Run: headless pygame with SDL's dummy video driver; simulated clock (each Clock.tick advances the game by its frame time, no real sleeping); random seed 0; keys injected as events and as key.get_pressed() state; no mouse input.
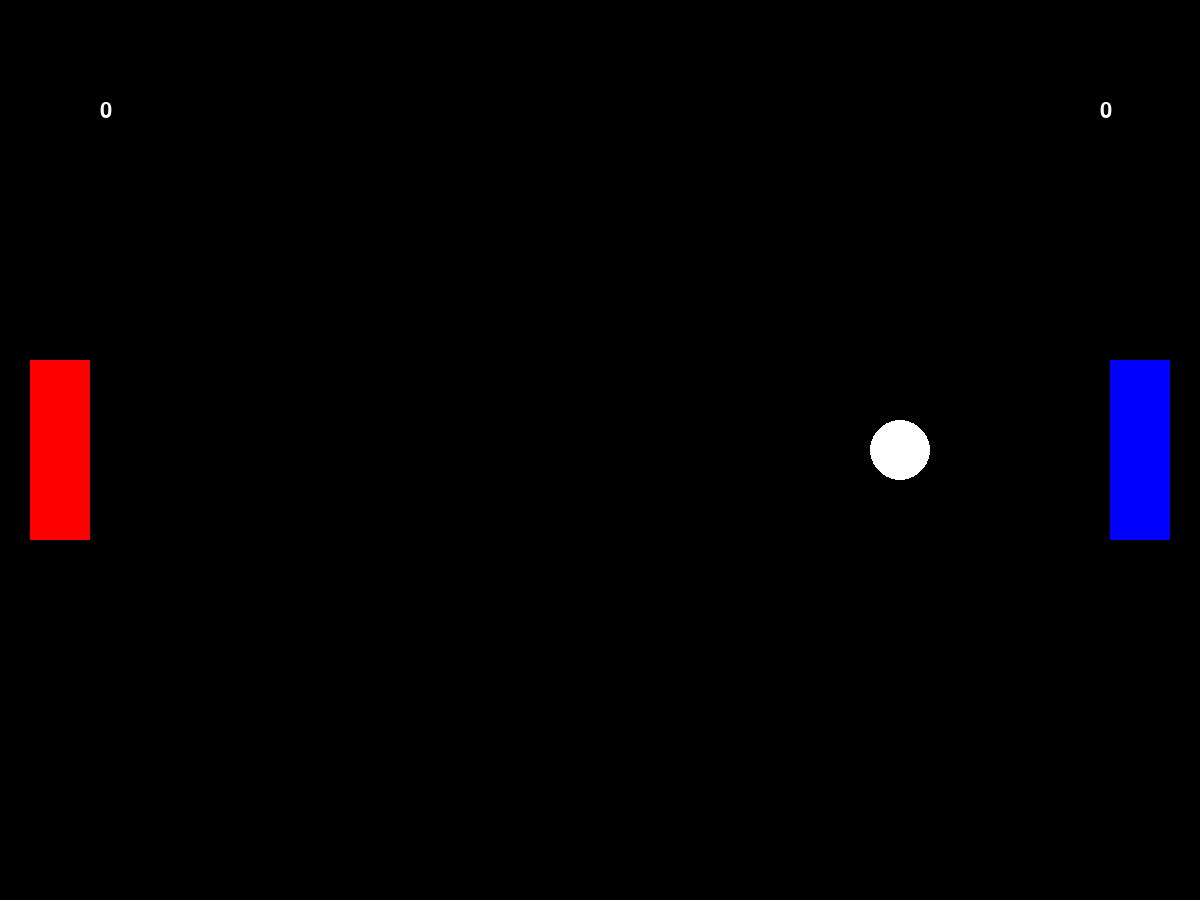
Frame 1 of 4 · flips 1–60 · no input
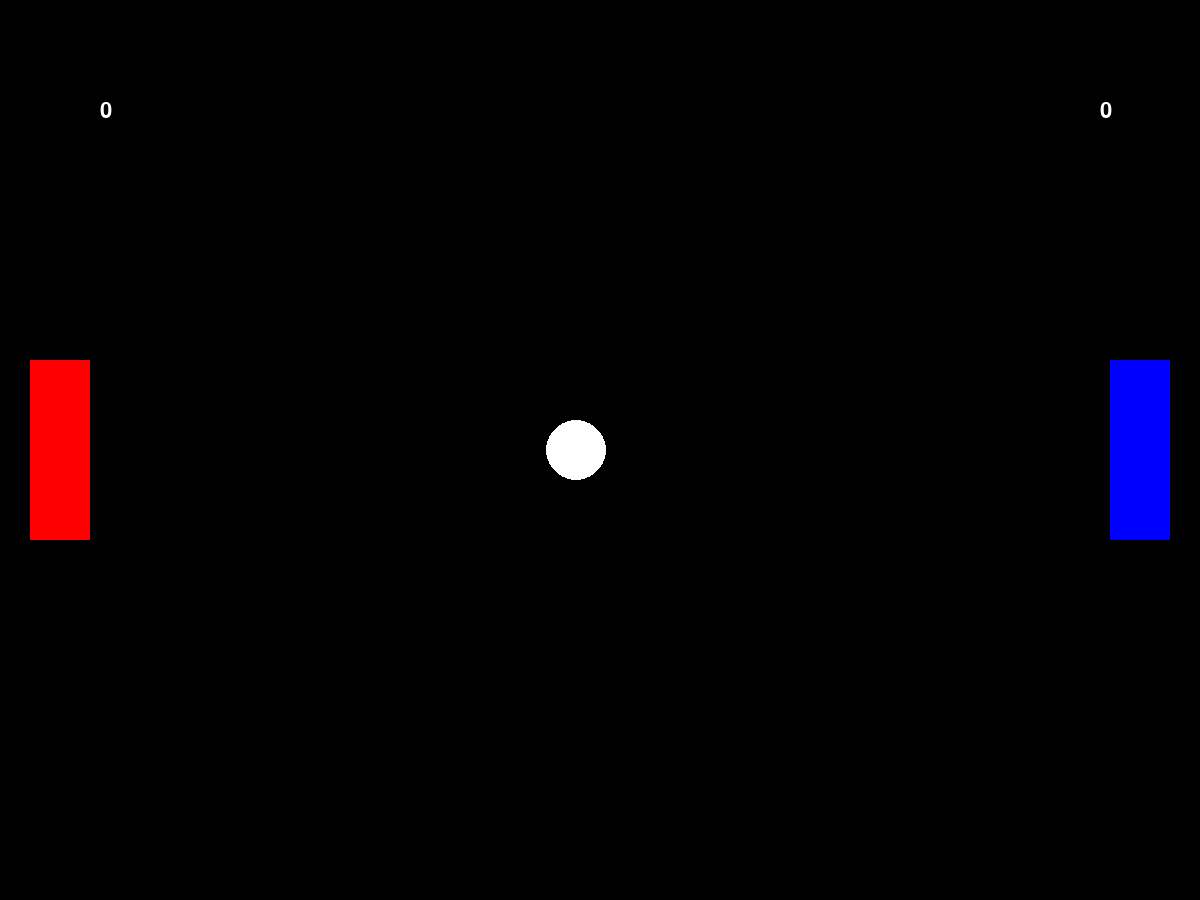
Frame 2 of 4 · flips 61–180 · tapped SPACE, RETURN · held RIGHT (→), D
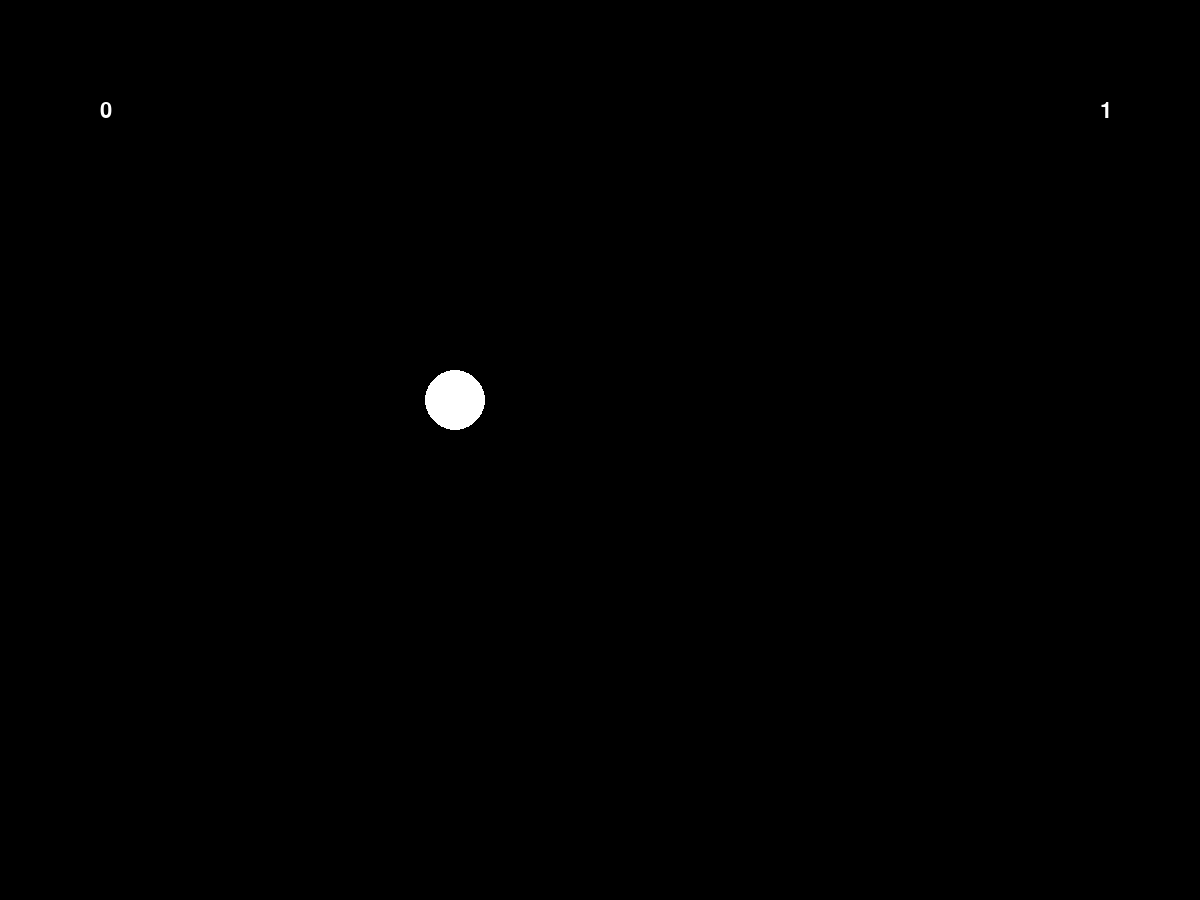
Frame 3 of 4 · flips 181–300 · held DOWN (↓), S
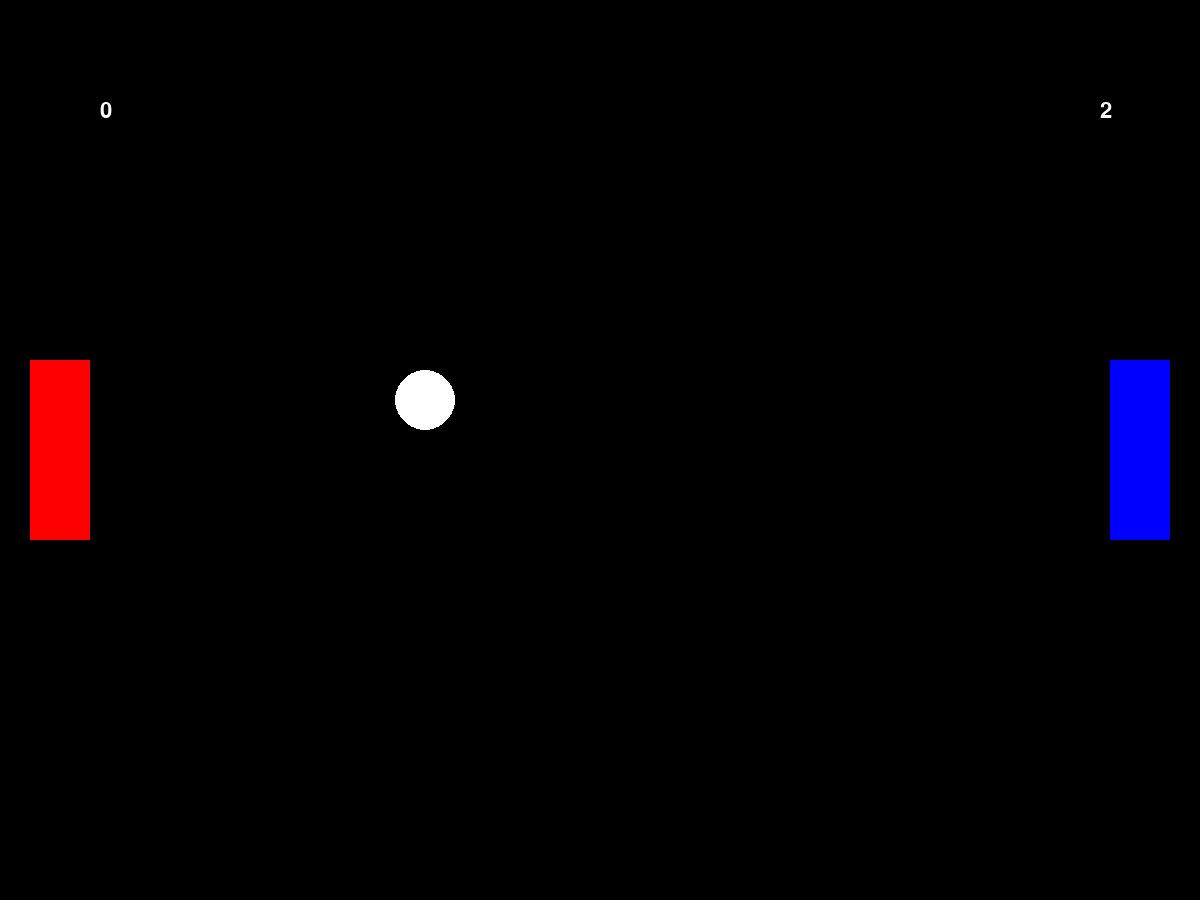
Frame 4 of 4 · flips 301–420 · held LEFT (←), A, UP (↑), W

The pygame program that drew these frames:

import pygame
import random
import os

pygame.init()

WIDTH, HEIGHT = 1200, 900
WIN = pygame.display.set_mode((WIDTH, HEIGHT))
pygame.display.set_caption("PONG")

WHITE = (255, 255, 255)
BLACK = (0, 0, 0)
BLUE = (0, 0, 255)
RED = (255, 0, 0)
FPS = 60

P1Y = 30
P2Y = 30
def draw_window(p1, p2, circ_x, circ_y, score1, score2):
    WIN.fill(BLACK)
    pygame.draw.rect(WIN, RED, (30, p1.y, 60, 180))
    pygame.draw.rect(WIN, BLUE, (1110, p2.y, 60, 180))
    pygame.draw.circle(WIN, WHITE, (circ_x, circ_y), 30)

    scoreFont = pygame.font.SysFont('comicsans', 32)
    draw_score_1 = scoreFont.render(str(score1), 1, WHITE)
    draw_score_2 = scoreFont.render(str(score2), 1, WHITE)
    WIN.blit(draw_score_1, (100, 100))
    WIN.blit(draw_score_2, (1100, 100))
    pygame.display.update()


def main():

    score1 = 0
    score2 = 0

    p1 = pygame.Rect(30, 360, 60, 180)
    p2 = pygame.Rect(1110, 360, 60, 180)

    circ_x = 600
    circ_y = 450

    speed = 5
    circ_x_vel = speed
    circ_y_vel = 0

    circ_x_dir = 1
    circ_y_dir = 1

    clock = pygame.time.Clock()
    run = True
    while run:
        clock.tick(FPS)
        for event in pygame.event.get():
            if event.type == pygame.QUIT:
                run = False

        keys_pressed = pygame.key.get_pressed()
        if keys_pressed[pygame.K_DOWN]:
            p2.y += 5
        if keys_pressed[pygame.K_UP]:
            p2.y -= 5
        if keys_pressed[pygame.K_s]:
            p1.y += 5
        if keys_pressed[pygame.K_w]:
            p1.y -= 5

        circ_x += circ_x_vel
        circ_y += circ_y_vel
        if circ_x + 30 >= 1110 and circ_y + 30 > p2.y and circ_y - 30 < p2.y + 180:

            speed += 1
            xdiff = abs(circ_x - (p2.x + 15))
            ydiff = (circ_y - (p2.y + 90))

            hyp = (xdiff**2 + abs(ydiff)**2)**0.5

            circ_x_vel = - (xdiff/hyp) * speed
            circ_y_vel = (ydiff/hyp) * speed

        if circ_x - 30 <= 90 and circ_y + 30 > p1.y and circ_y - 30 < p1.y + 180:
            circ_x_dir = 1
            speed += 1
            xdiff = abs(circ_x - (p1.x + 15))
            ydiff = (circ_y - (p1.y + 90))

            hyp = (xdiff ** 2 + abs(ydiff) ** 2) ** 0.5

            circ_x_vel = (xdiff / hyp) * speed
            circ_y_vel = (ydiff / hyp) * speed

        if circ_x + 30 >= 1200:
            score1 += 1

            speed = 5
            circ_x_vel = speed
            circ_y_vel = 0

            circ_x = 600
            circ_y = 400

        if circ_x - 30 <= 0:
            score2 += 1

            speed = 5
            circ_x_vel = circ_x_vel * speed/abs(circ_x_vel)
            circ_y_vel = 0

            circ_x = 600
            circ_y = 400

        if circ_y + 30 >= 900 or circ_y - 30 <= 0:
            circ_y_vel *= -1
        draw_window(p1, p2, circ_x, circ_y, score1, score2)

    pygame.quit()


if __name__ == "__main__":
    main()
